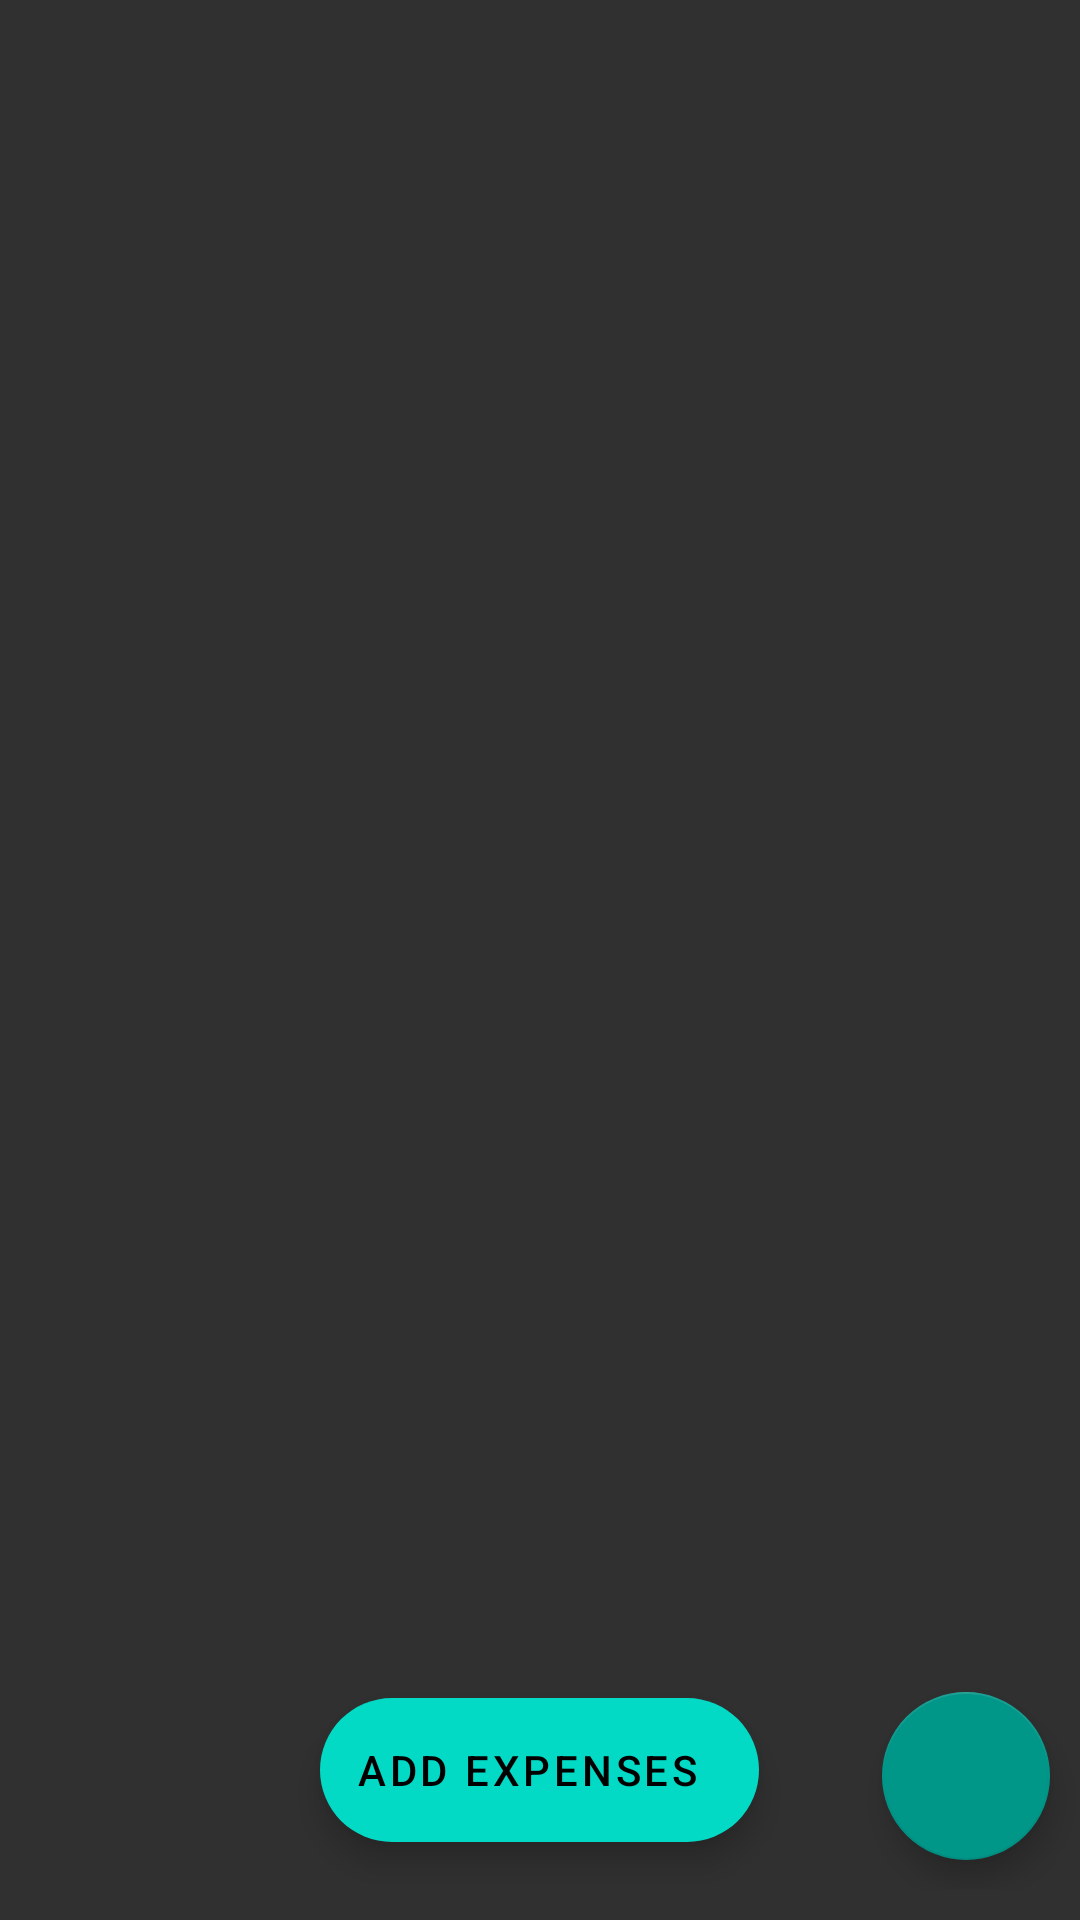

Here is an Android app screen rendered from its layout file. Give the layout XML and the strings, colors and styles it references.
<!-- AndroidManifest.xml: application theme Theme.MaterialComponents.Bridge -->
<!-- res/layout/activity_group_main.xml -->
<?xml version="1.0" encoding="utf-8"?>
<LinearLayout xmlns:android="http://schemas.android.com/apk/res/android"
    xmlns:app="http://schemas.android.com/apk/res-auto"
    xmlns:tools="http://schemas.android.com/tools"
    android:layout_width="match_parent"
    android:layout_height="match_parent"
    tools:context=".activities.GroupMainActivity"
    android:orientation="vertical">

    <androidx.coordinatorlayout.widget.CoordinatorLayout
        android:layout_width="match_parent"
        android:layout_height="match_parent"
        android:layout_gravity="end|bottom"
        android:layout_marginBottom="10dp">

        <com.google.android.material.floatingactionbutton.ExtendedFloatingActionButton
            android:id="@+id/expenses_btn_grp"
            android:layout_width="wrap_content"
            android:layout_height="wrap_content"
            android:layout_gravity="center_horizontal|bottom"
            android:layout_marginBottom="16dp"
            android:text="Add Expenses" />
        <com.google.android.material.floatingactionbutton.FloatingActionButton
            android:id="@+id/fab_btn_group_main"
            android:layout_width="wrap_content"
            android:layout_height="wrap_content"
            android:layout_gravity="end|bottom"
            android:layout_margin="10dp"
            android:src="@drawable/ic_group_add_black_24dp"
            app:backgroundTint="#009688" />

    </androidx.coordinatorlayout.widget.CoordinatorLayout>




</LinearLayout>
<!-- resources referenced by this layout -->
<resources>

</resources>
